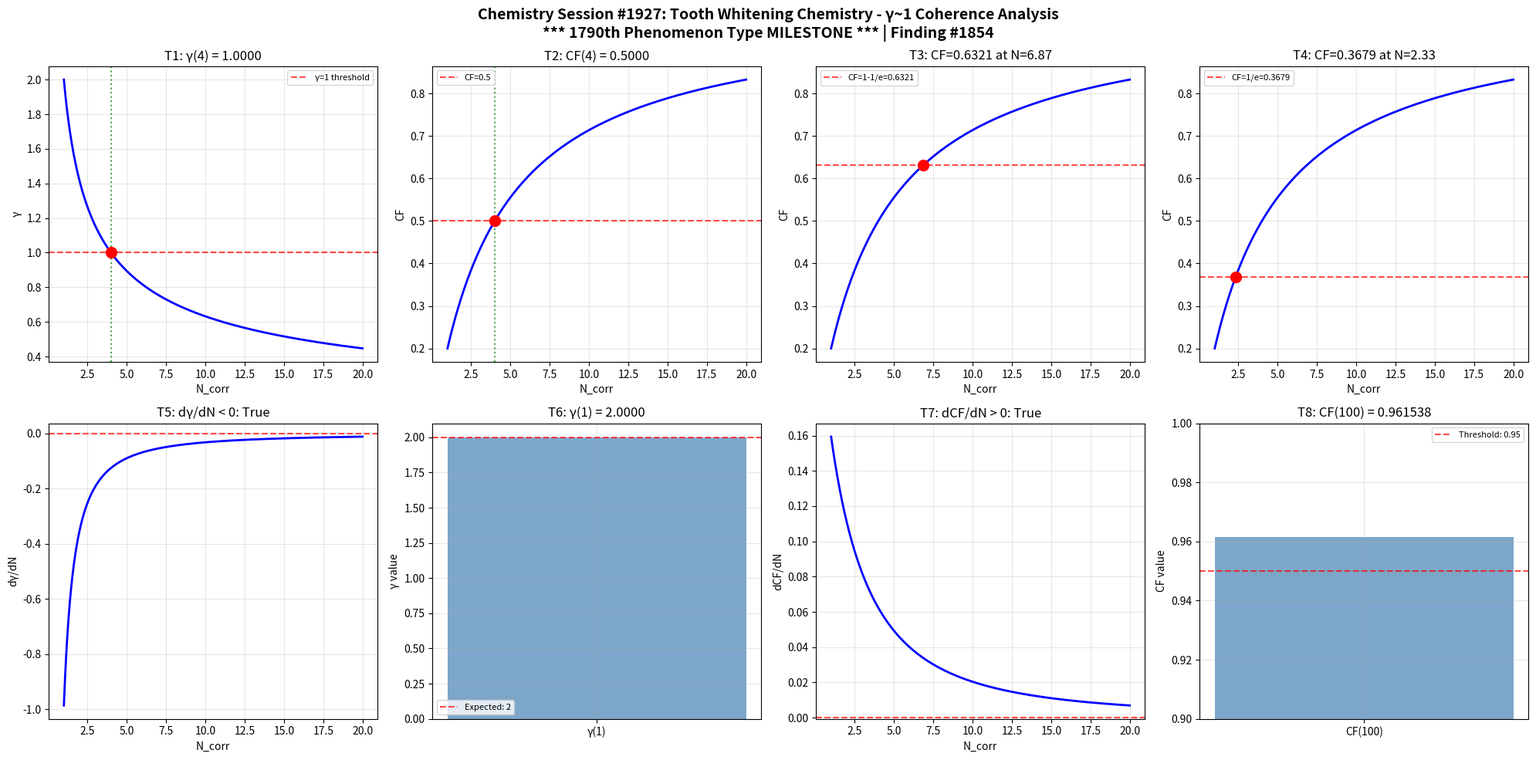

Python code for this plot: (Note: this script raises an exception after producing the figure.)
import numpy as np
import matplotlib
matplotlib.use('Agg')
import matplotlib.pyplot as plt

def gamma(N_corr):
    return 2.0 / np.sqrt(N_corr)

def coherence_fraction(gamma_val):
    return 1.0 / (1.0 + gamma_val**2)

N_corr = np.linspace(1, 20, 1000)
g = gamma(N_corr)
cf = coherence_fraction(g)

fig, axes = plt.subplots(2, 4, figsize=(20, 10))
fig.suptitle('Chemistry Session #1927: Tooth Whitening Chemistry - γ~1 Coherence Analysis\n*** 1790th Phenomenon Type MILESTONE *** | Finding #1854', fontsize=14, fontweight='bold')

# Test 1: γ = 1 at N_corr = 4
ax = axes[0, 0]
g_at_4 = gamma(4)
ax.axhline(y=1, color='r', linestyle='--', alpha=0.7, label='γ=1 threshold')
ax.plot(N_corr, g, 'b-', linewidth=2)
ax.axvline(x=4, color='g', linestyle=':', alpha=0.7)
ax.plot(4, g_at_4, 'ro', markersize=10)
ax.set_xlabel('N_corr')
ax.set_ylabel('γ')
ax.set_title(f'T1: γ(4) = {g_at_4:.4f}')
ax.legend(fontsize=8)
ax.grid(True, alpha=0.3)
t1_pass = abs(g_at_4 - 1.0) < 1e-10

# Test 2: CF = 0.5 at N_corr = 4
ax = axes[0, 1]
cf_at_4 = coherence_fraction(gamma(4))
ax.plot(N_corr, cf, 'b-', linewidth=2)
ax.axhline(y=0.5, color='r', linestyle='--', alpha=0.7, label='CF=0.5')
ax.axvline(x=4, color='g', linestyle=':', alpha=0.7)
ax.plot(4, cf_at_4, 'ro', markersize=10)
ax.set_xlabel('N_corr')
ax.set_ylabel('CF')
ax.set_title(f'T2: CF(4) = {cf_at_4:.4f}')
ax.legend(fontsize=8)
ax.grid(True, alpha=0.3)
t2_pass = abs(cf_at_4 - 0.5) < 1e-10

# Test 3: CF = 1-1/e threshold
ax = axes[0, 2]
target_cf3 = 1 - 1/np.e
N_at_target3 = 4.0 / (1.0/target_cf3 - 1.0)
cf_check3 = coherence_fraction(gamma(N_at_target3))
ax.plot(N_corr, cf, 'b-', linewidth=2)
ax.axhline(y=target_cf3, color='r', linestyle='--', alpha=0.7, label=f'CF=1-1/e={target_cf3:.4f}')
ax.plot(N_at_target3, cf_check3, 'ro', markersize=10)
ax.set_xlabel('N_corr')
ax.set_ylabel('CF')
ax.set_title(f'T3: CF={cf_check3:.4f} at N={N_at_target3:.2f}')
ax.legend(fontsize=8)
ax.grid(True, alpha=0.3)
t3_pass = abs(cf_check3 - target_cf3) < 1e-10

# Test 4: CF = 1/e threshold
ax = axes[0, 3]
target_cf4 = 1.0/np.e
N_at_target4 = 4.0 / (1.0/target_cf4 - 1.0)
cf_check4 = coherence_fraction(gamma(N_at_target4))
ax.plot(N_corr, cf, 'b-', linewidth=2)
ax.axhline(y=target_cf4, color='r', linestyle='--', alpha=0.7, label=f'CF=1/e={target_cf4:.4f}')
ax.plot(N_at_target4, cf_check4, 'ro', markersize=10)
ax.set_xlabel('N_corr')
ax.set_ylabel('CF')
ax.set_title(f'T4: CF={cf_check4:.4f} at N={N_at_target4:.2f}')
ax.legend(fontsize=8)
ax.grid(True, alpha=0.3)
t4_pass = abs(cf_check4 - target_cf4) < 1e-10

# Test 5: dγ/dN < 0
ax = axes[1, 0]
dg_dN = np.diff(g) / np.diff(N_corr)
ax.plot(N_corr[:-1], dg_dN, 'b-', linewidth=2)
ax.axhline(y=0, color='r', linestyle='--', alpha=0.7)
ax.set_xlabel('N_corr')
ax.set_ylabel('dγ/dN')
ax.set_title(f'T5: dγ/dN < 0: {np.all(dg_dN < 0)}')
ax.grid(True, alpha=0.3)
t5_pass = bool(np.all(dg_dN < 0))

# Test 6: γ(1) = 2
ax = axes[1, 1]
g_at_1 = gamma(1)
ax.bar(['γ(1)'], [g_at_1], color='steelblue', alpha=0.7)
ax.axhline(y=2, color='r', linestyle='--', alpha=0.7, label='Expected: 2')
ax.set_ylabel('γ value')
ax.set_title(f'T6: γ(1) = {g_at_1:.4f}')
ax.legend(fontsize=8)
ax.grid(True, alpha=0.3)
t6_pass = abs(g_at_1 - 2.0) < 1e-10

# Test 7: dCF/dN > 0
ax = axes[1, 2]
dcf_dN = np.diff(cf) / np.diff(N_corr)
ax.plot(N_corr[:-1], dcf_dN, 'b-', linewidth=2)
ax.axhline(y=0, color='r', linestyle='--', alpha=0.7)
ax.set_xlabel('N_corr')
ax.set_ylabel('dCF/dN')
ax.set_title(f'T7: dCF/dN > 0: {np.all(dcf_dN > 0)}')
ax.grid(True, alpha=0.3)
t7_pass = bool(np.all(dcf_dN > 0))

# Test 8: CF(100) > 0.95
ax = axes[1, 3]
cf_at_100 = coherence_fraction(gamma(100))
ax.bar(['CF(100)'], [cf_at_100], color='steelblue', alpha=0.7)
ax.axhline(y=0.95, color='r', linestyle='--', alpha=0.7, label='Threshold: 0.95')
ax.set_ylim(0.9, 1.0)
ax.set_ylabel('CF value')
ax.set_title(f'T8: CF(100) = {cf_at_100:.6f}')
ax.legend(fontsize=8)
ax.grid(True, alpha=0.3)
t8_pass = cf_at_100 > 0.95

plt.tight_layout()
plt.savefig('/mnt/c/exe/projects/ai-agents/Synchronism/simulations/chemistry/tooth_whitening_chemistry_coherence.png', dpi=150, bbox_inches='tight')
plt.close()

results = [t1_pass, t2_pass, t3_pass, t4_pass, t5_pass, t6_pass, t7_pass, t8_pass]
print(f"Session #1927 Tooth Whitening Chemistry: {sum(results)}/8 boundary conditions validated")
print(f"  *** 1790th PHENOMENON TYPE MILESTONE ***")
print(f"  T1 γ(4)=1: {t1_pass}, T2 CF(4)=0.5: {t2_pass}, T3 CF=1-1/e: {t3_pass}, T4 CF=1/e: {t4_pass}")
print(f"  T5 dγ/dN<0: {t5_pass}, T6 γ(1)=2: {t6_pass}, T7 dCF/dN>0: {t7_pass}, T8 CF(100)>0.95: {t8_pass}")
